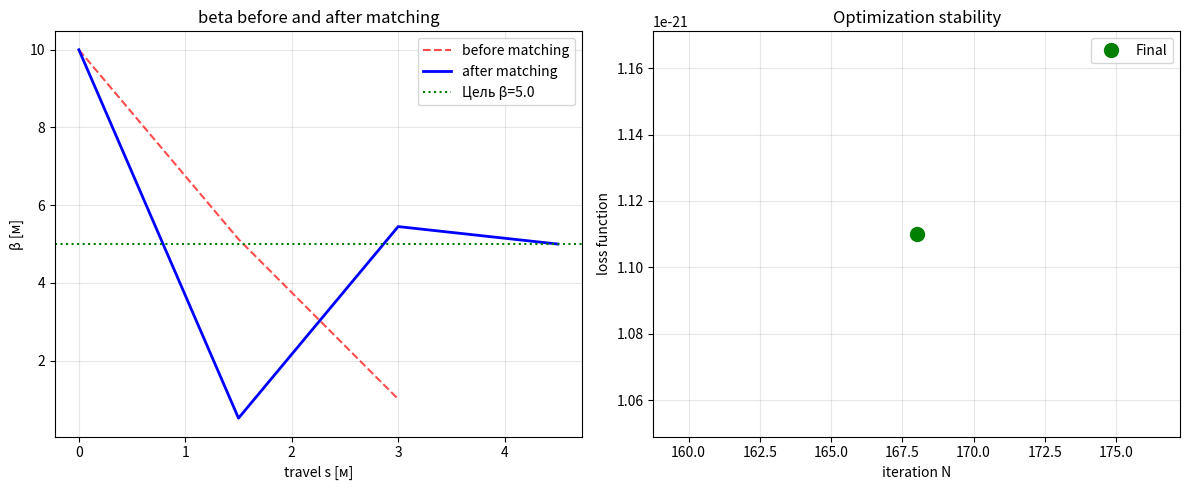

Source code (Python):
import numpy as np
import matplotlib.pyplot as plt
from scipy.optimize import minimize, Bounds

# classes

# PARENT 
class Element:
    def __init__(self,name,length=0.0): # is automatically called when creating an object, initial attributes
        self.name=name # self - link to itself
        self.length=length
        
    def matrix(self):
        raise NotImplementedError()
        
    def track_sigma(self,sigma_in):
        '''пропогация матрицы ковариации: Sigma_out=M * Sigma_in * M^T'''
        M=self.matrix()
        return M @ sigma_in @ M.T
    
class Drift(Element):
    def __init__(self,L):
        super().__init__(f'Drift_{L:.2f}',L) # inherits params from parent
        self.L=L

    def matrix(self):
        return np.array([[1,self.L],
                         [0,1]])
    
class Quadrupole(Element):
    def __init__(self, f,length=0.0,name="Quad"):
        super().__init__(name,length)
        self.f=f
        
    def matrix(self):
        return np.array([[1,0],
                         [-1/self.f,1]])

class Beamline:
    def __init__(self):
        self.elements=[]
    
    def add(self, element):
        self.elements.append(element)
        return self
    

    
    def track_sigma_to_end(self, sigma0):
        '''
        Tracing Sigma-matrix till the end
        '''
        sigma=sigma0.copy()
        
        for elem in self.elements:
            sigma=elem.track_sigma(sigma)

                
        return sigma
    
    def get_twiss_from_sigma(self,sigma,epsilon=1e-6):
        '''Gets Twiss-parameters from Sigma-matrix'''
        beta=sigma[0,0]/epsilon
        alpha=-sigma[0,1]/epsilon
        gamma=sigma[1,1]/epsilon
        return beta,alpha,gamma
    
    def set_quadrupole_strengths(self,strengths):
        '''Sets quadrupoles strengths (f=strengths[i])'''
        quad_index=0
        for elem in self.elements:
            if isinstance(elem, Quadrupole):
                if quad_index<len(strengths):
                    elem.f=strengths[quad_index]
                quad_index+=1
    
    def get_quadrupole_strengths(self):
        '''Returns current quads forces'''
        return [elem.f for elem in self.elements if isinstance(elem,Quadrupole)]
        
# LOSS FUNCTION
def matching_loss(strengths,beamline,sigma0,beta_target,alpha_target,epsilon=1e-6):
    '''
    strengths: current values of focus lengths of quadrupoles
    Returns: scalar loss function'''

    # 1. setting parameters into lattice
    beamline.set_quadrupole_strengths(strengths)

    # 2. tracing beam till the end
    sigma_out=beamline.track_sigma_to_end(sigma0)

    # 3. set Twiss-parameters in output
    beta_calc, alpha_calc,_=beamline.get_twiss_from_sigma(sigma_out,epsilon)

    # 4. calculating loss function
    loss=(beta_calc-beta_target)**2+(alpha_calc-alpha_target)**2

    return loss

# MATCHING FUNCTION
def match_beamline(beamline,sigma0,beta_target,alpha_target,
                   initial_guess=None,epsilon=1e-6):
    '''Automatically selects params of quads for matching'''
    # 1. get initial params
    if initial_guess is None:
        initial_guess=beamline.get_quadrupole_strengths()

    # 2. setting optimization

    result=minimize(
        fun=matching_loss,
        x0=initial_guess,
        args=(beamline,sigma0,beta_target,alpha_target,epsilon),
        method='Nelder-Mead',
        options={'maxiter':1000, 'xatol':1e-8, 'fatol':1e-10}
    )

    # 3. setting optimal parameters
    beamline.set_quadrupole_strengths(result.x)
    
    return result

# creating initial Sigma-matrix
def make_sigma_from_twiss(beta0 ,alpha0, epsilon):
    '''Creates a covariance matrix for Twiss parameters'''
    gamma0=(1+alpha0**2)/beta0
    sigma=epsilon*np.array([[beta0,-alpha0],
                            [-alpha0, gamma0]])
    return sigma


# PARAMETERS
EPSILON=1E-6
BETA_IN=10.0 # input beta
ALPHA_IN=0.0 # input alpha

# creating entrance beam
sigma0=make_sigma_from_twiss(BETA_IN,ALPHA_IN,EPSILON)

# creating lattice for matching
# entrance - Q1 - drift - Q2 - drift - - Q3 - exit
bl=Beamline()
bl.add(Quadrupole(f=5.0, name='Q1'))
bl.add(Drift(1.5))
bl.add(Quadrupole(f=5.0,name='Q2'))
bl.add(Drift(1.5))
bl.add(Quadrupole(f=5.0,name='Q3'))
bl.add(Drift(1.5))

# target values on exit
BETA_TARGET=5.0 # want to shrink beam
ALPHA_TARGET=0.0 # at waist

print('BEFORE OPTIMIZATION')
initial_strengths=bl.get_quadrupole_strengths()
print(f'Starting f: {initial_strengths}')

sigma_before=bl.track_sigma_to_end(sigma0)
beta_before,alpha_before,_=bl.get_twiss_from_sigma(sigma_before,EPSILON)
print(f'beta on exit: {beta_before:.4f} m (target: {BETA_TARGET})')
print(f'alpha on exit: {alpha_before:.4f} (target: {ALPHA_TARGET})')

# INITIALIZING OPTIMIZATION
print(f'\nOptimization start')
result=match_beamline(bl,sigma0,BETA_TARGET,ALPHA_TARGET,
                      initial_guess=initial_strengths,epsilon=EPSILON)

print(f'Status: {result.message}')
print(f'Iterations: {result.nit}')
print(f'Loss function: {result.fun:.2e}')

# CHECKING THE RESULT
print('\nAFTER OPTIMIZATION')
final_strengths=bl.get_quadrupole_strengths()
print(f"Optimal f' {[f'{f:.4f}' for f in final_strengths]}")

sigma_after=bl.track_sigma_to_end(sigma0)
beta_after,alpha_after,_=bl.get_twiss_from_sigma(sigma_after,EPSILON)
print(f'beta on exit: {beta_after:.4f} (target: {BETA_TARGET})')
print(f'alpha on exit: {alpha_after:.4f} (target: {ALPHA_TARGET})')

print(f"Error: {np.sqrt((beta_after-BETA_TARGET)**2 + (alpha_after-ALPHA_TARGET)**2):.2e}")
# error should be <1e-3

# VISUALIZATION
plt.figure(figsize=(12, 5))

# GRAPH 1: beta before and after
s_before = [0]
beta_before_hist = [BETA_IN]
s_pos = 0
bl_test = Beamline()
bl_test.add(Quadrupole(f=initial_strengths[0]))
bl_test.add(Drift(1.5))
bl_test.add(Quadrupole(f=initial_strengths[1]))
bl_test.add(Drift(1.5))
sigma_test = sigma0.copy()
for elem in bl_test.elements:
    sigma_test = elem.track_sigma(sigma_test)
    s_pos += elem.length
    beta, _, _ = bl_test.get_twiss_from_sigma(sigma_test, EPSILON)
    s_before.append(s_pos)
    beta_before_hist.append(beta)

s_after = [0]
beta_after_hist = [BETA_IN]
s_pos = 0
sigma_test = sigma0.copy()
for elem in bl.elements:
    sigma_test = elem.track_sigma(sigma_test)
    s_pos += elem.length
    beta, _, _ = bl.get_twiss_from_sigma(sigma_test, EPSILON)
    s_after.append(s_pos)
    beta_after_hist.append(beta)

plt.subplot(1, 2, 1)
plt.plot(s_before, beta_before_hist, 'r--', label='before matching', alpha=0.7)
plt.plot(s_after, beta_after_hist, 'b-', label='after matching', linewidth=2)
plt.axhline(BETA_TARGET, color='green', linestyle=':', label=f'Цель β={BETA_TARGET}')
plt.xlabel('travel s [м]')
plt.ylabel('β [м]')
plt.title('beta before and after matching')
plt.grid(True, alpha=0.3)
plt.legend()

# graph 2: matching stability
plt.subplot(1, 2, 2)
plt.plot(result.nit, result.fun, 'go', markersize=10, label='Final')
plt.xlabel('iteration N')
plt.ylabel('loss function')
plt.title('Optimization stability')
plt.grid(True, alpha=0.3)
plt.legend()

plt.tight_layout()
plt.savefig('day5_matching.png', dpi=150)
plt.show()


# FUNNIES
'''bounds=Bounds([0.5,0.5],[20.0,20.0])

result=minimize(
    fun=matching_loss,
    x0=initial_guess,
    args=(bl,sigma0,BETA_TARGET,ALPHA_TARGET,EPSILON),
    method='L-DFGS-B', # method accepts bounds
    bounds=bounds,
    options={'maxiter':1000}
)
'''